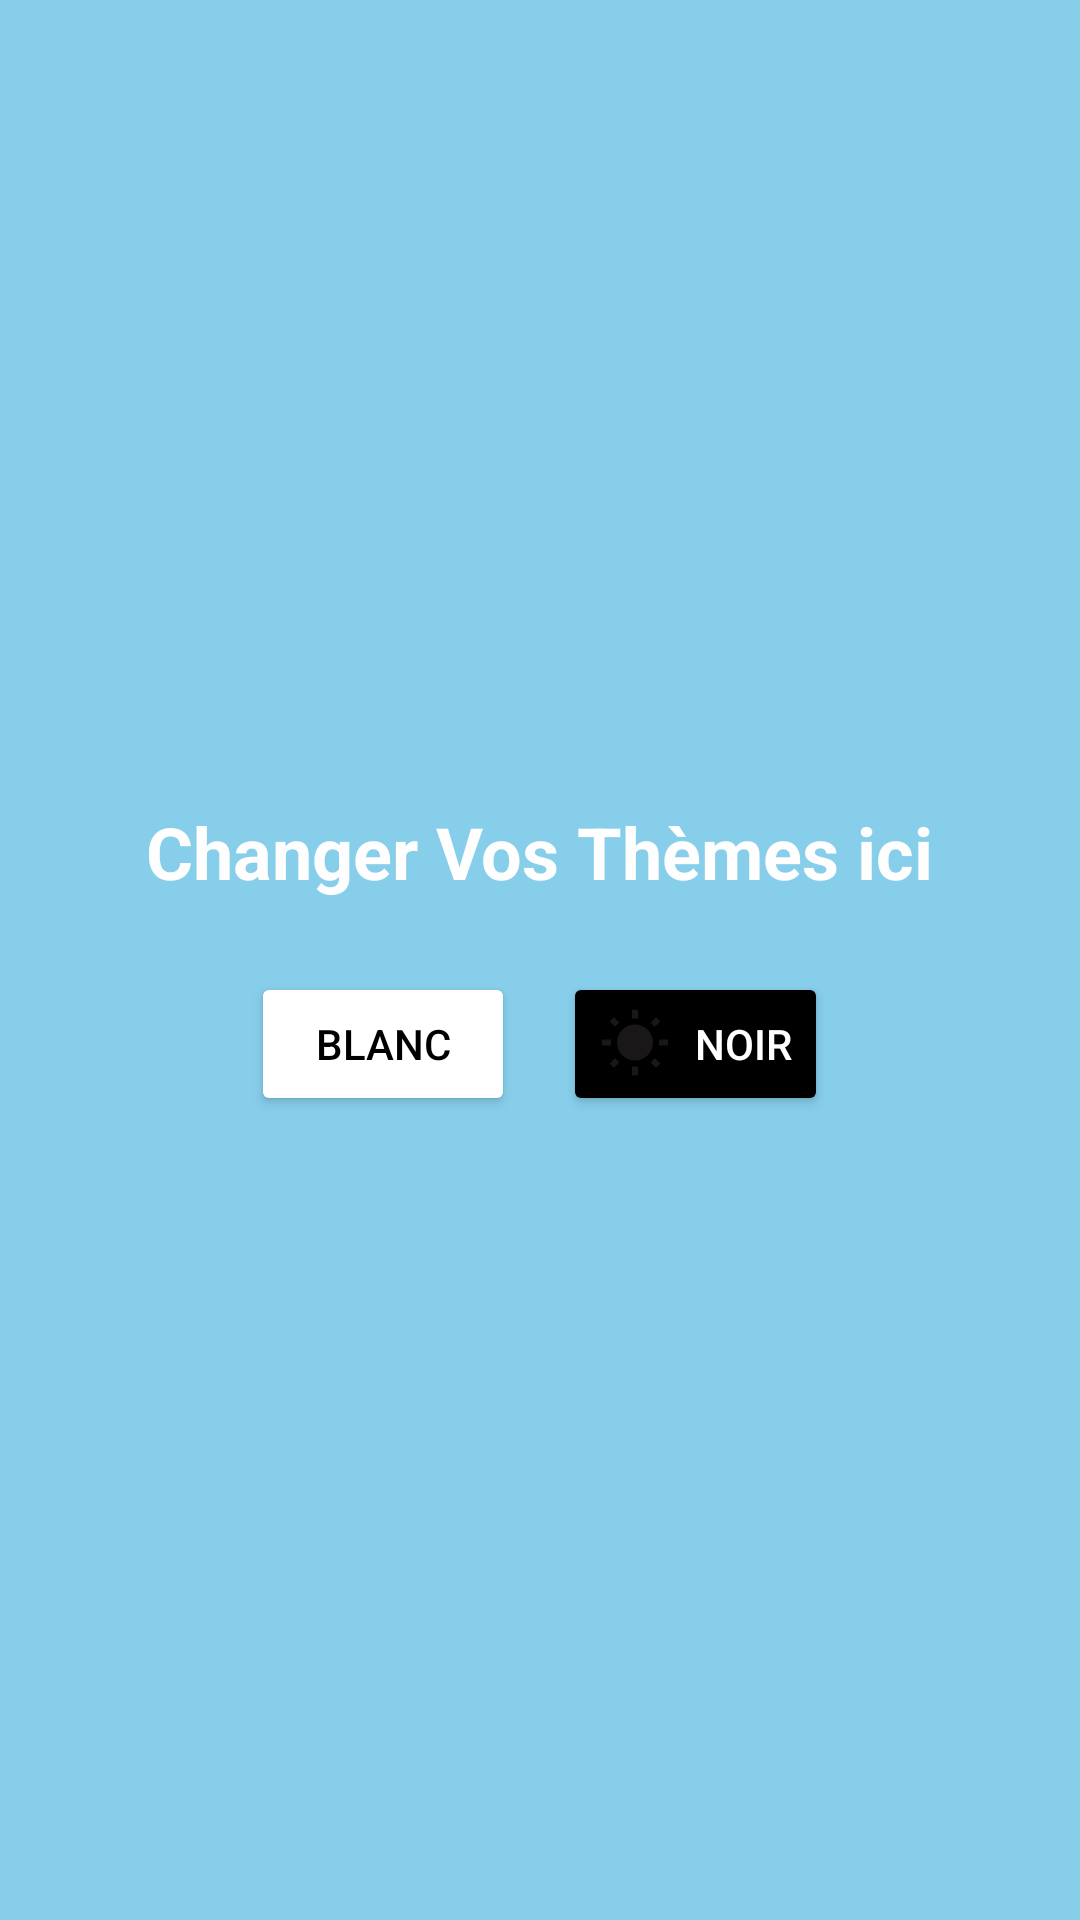

The Android layout XML behind this screen, and the referenced resources:
<!-- AndroidManifest.xml: application theme AppTheme -->
<!-- res/layout/change_theme.xml -->
<?xml version="1.0" encoding="utf-8"?>
<LinearLayout xmlns:android="http://schemas.android.com/apk/res/android"
    android:layout_width="match_parent"
    android:layout_height="match_parent"
    android:background="@color/skyBlue"
    android:gravity="center"
    android:orientation="vertical"
    android:padding="16dp">
    
    <TextView
        android:id="@+id/theme_title"
        android:layout_width="wrap_content"
        android:layout_height="wrap_content"
        android:layout_gravity="center"
        android:layout_marginBottom="24dp"
        android:text="Changer Vos Thèmes ici"
        android:textColor="@color/whit"
        android:textSize="24sp"
        android:textStyle="bold" />

    
    <LinearLayout
        android:layout_width="match_parent"
        android:layout_height="wrap_content"
        android:gravity="center"
        android:orientation="horizontal">

        
        <Button
            android:id="@+id/button_black"
            android:layout_width="wrap_content"
            android:layout_height="wrap_content"
            android:layout_marginEnd="16dp"
            android:backgroundTint="@android:color/white"
            android:drawableRight="@drawable/baseline_lightbulb_circle_24"
            android:drawablePadding="8dp"
            android:text="Blanc"
            android:textColor="@android:color/black" />

        
        <Button
            android:id="@+id/button_white"
            android:layout_width="wrap_content"
            android:layout_height="wrap_content"
            android:backgroundTint="@android:color/black"
            android:drawableLeft="@drawable/baseline_wb_sunny_24"
            android:drawablePadding="8dp"
            android:text="Noir"
            android:textColor="@android:color/white" />
    </LinearLayout>

</LinearLayout>
<!-- resources referenced by this layout -->
<resources>
  <color name="skyBlue">#87CEEB</color>
  <color name="whit">#FEFEFE</color>
  <!-- drawable baseline_wb_sunny_24 (drawable) -->
  <vector xmlns:android="http://schemas.android.com/apk/res/android" android:height="24dp" android:tint="#1A1718" android:viewportHeight="24" android:viewportWidth="24" android:width="24dp">
        
      <path android:fillColor="@android:color/white" android:pathData="M6.76,4.84l-1.8,-1.79 -1.41,1.41 1.79,1.79 1.42,-1.41zM4,10.5L1,10.5v2h3v-2zM13,0.55h-2L11,3.5h2L13,0.55zM20.45,4.46l-1.41,-1.41 -1.79,1.79 1.41,1.41 1.79,-1.79zM17.24,18.16l1.79,1.8 1.41,-1.41 -1.8,-1.79 -1.4,1.4zM20,10.5v2h3v-2h-3zM12,5.5c-3.31,0 -6,2.69 -6,6s2.69,6 6,6 6,-2.69 6,-6 -2.69,-6 -6,-6zM11,22.45h2L13,19.5h-2v2.95zM3.55,18.54l1.41,1.41 1.79,-1.8 -1.41,-1.41 -1.79,1.8z"/>
      
  </vector>
  <style name="AppTheme" parent="Theme.AppCompat.Light.DarkActionBar">
          <item name="colorPrimary">@color/colorPrimary</item>
          <item name="colorPrimaryVariant">@color/colorPrimaryDark</item>
          <item name="colorOnPrimary">@color/white</item>
          <item name="colorOnSecondary">@color/white</item>
          <item name="background">@color/blac</item>
          <item name="android:textColor">@color/blac</item>
      </style>
  <color name="colorPrimary">#0000FF</color>
  <color name="colorPrimaryDark">#3700B3</color>
  <color name="white">#FEFEFE</color>
  <color name="blac">#000000</color>
</resources>
